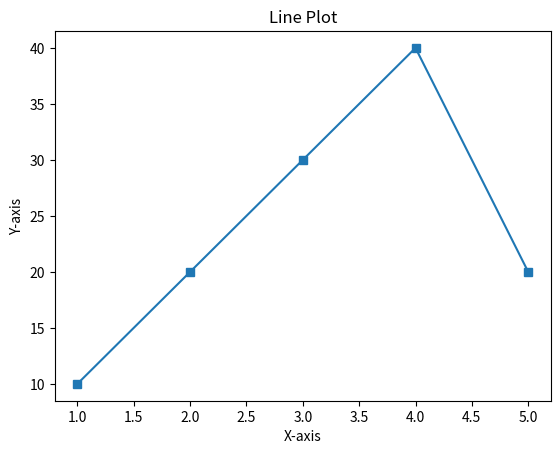

Here is the Python script that generated this plot:
#3. Use matplotlib to plot a graph
import matplotlib.pyplot as plt

x = [1, 2, 3, 4, 5]
y = [10, 20, 30, 40, 20]

plt.plot(x, y, marker='s')

plt.xlabel('X-axis')
plt.ylabel('Y-axis')
plt.title('Line Plot')

plt.show()